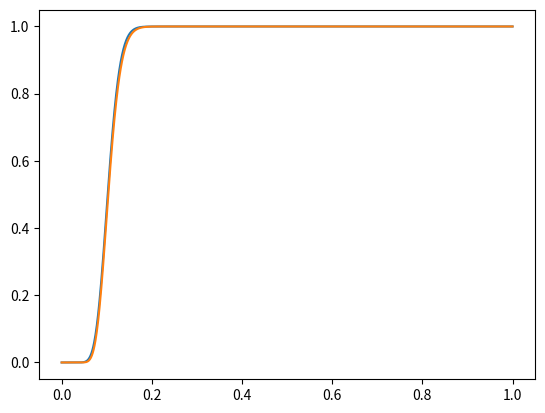

Here is the Python script that generated this plot:
#!/usr/bin/env python3
# -*- coding: utf-8 -*-
"""
Created on Sat Mar  5 21:53:54 2022

@author: bensonb
"""
import matplotlib.pyplot as plt
import numpy as np
import math
import scipy.stats
# import 


def PNsuccess_gmuN(Nsuccess,mu,N):
    return math.comb(N,Nsuccess) * (mu**Nsuccess) * ((1-mu)**(N-Nsuccess))

def PWilson(Nsuccess,mu,N):
    p_hat = Nsuccess/N
    sig_N = np.sqrt((mu*(1-mu))/N)
    
    z = (mu - p_hat)/sig_N
    return scipy.stats.norm.pdf(z)

def Bernoulli_ci(Nsuccess,N,ci_lower=0.025,ci_upper=0.975):
    '''
    
    three digits of accuracy
    ----------
    Nsuccess : TYPE
        DESCRIPTION.
    N : TYPE
        DESCRIPTION.

    Returns
    -------
    ci : tuple
        (lower bound, upper bound)

    '''
    
    mus = np.linspace(0,1,1001)
    Ps = np.array([PNsuccess_gmuN(Nsuccess, mu, N) for mu in mus])
    ci = (scipy.stats.percentileofscore(np.cumsum(Ps)/np.sum(Ps), 
                                        ci_lower, kind='mean')/100.0,
          scipy.stats.percentileofscore(np.cumsum(Ps)/np.sum(Ps), 
                                        ci_upper, kind='mean')/100.0)
    return ci

N = 200
Nsuccess = 20
mus = np.linspace(0,1,1001)
dmu = mus[1] - mus[0]
Ps = [PNsuccess_gmuN(Nsuccess, mu, N) for mu in mus]
Ps = np.array(Ps)/(np.sum(Ps)*dmu)
Ps_Wilson = [PWilson(Nsuccess, mu, N) for mu in mus]
Ps_Wilson = np.array(Ps_Wilson)/(np.sum(Ps_Wilson)*dmu)

plt.plot(mus,np.cumsum(Ps)*dmu)
ci = (scipy.stats.percentileofscore(np.cumsum(Ps)*dmu, 
                                    0.975, kind='mean')/100.0,
      scipy.stats.percentileofscore(np.cumsum(Ps)*dmu, 
                                    0.025, kind='mean')/100.0)

plt.plot(mus,np.cumsum(Ps_Wilson)*dmu)
ci_W = (scipy.stats.percentileofscore(np.cumsum(Ps_Wilson)*dmu, 
                                      0.975, kind='mean')/100.0,
      scipy.stats.percentileofscore(np.cumsum(Ps_Wilson)*dmu, 
                                    0.025, kind='mean')/100.0)
plt.show()
